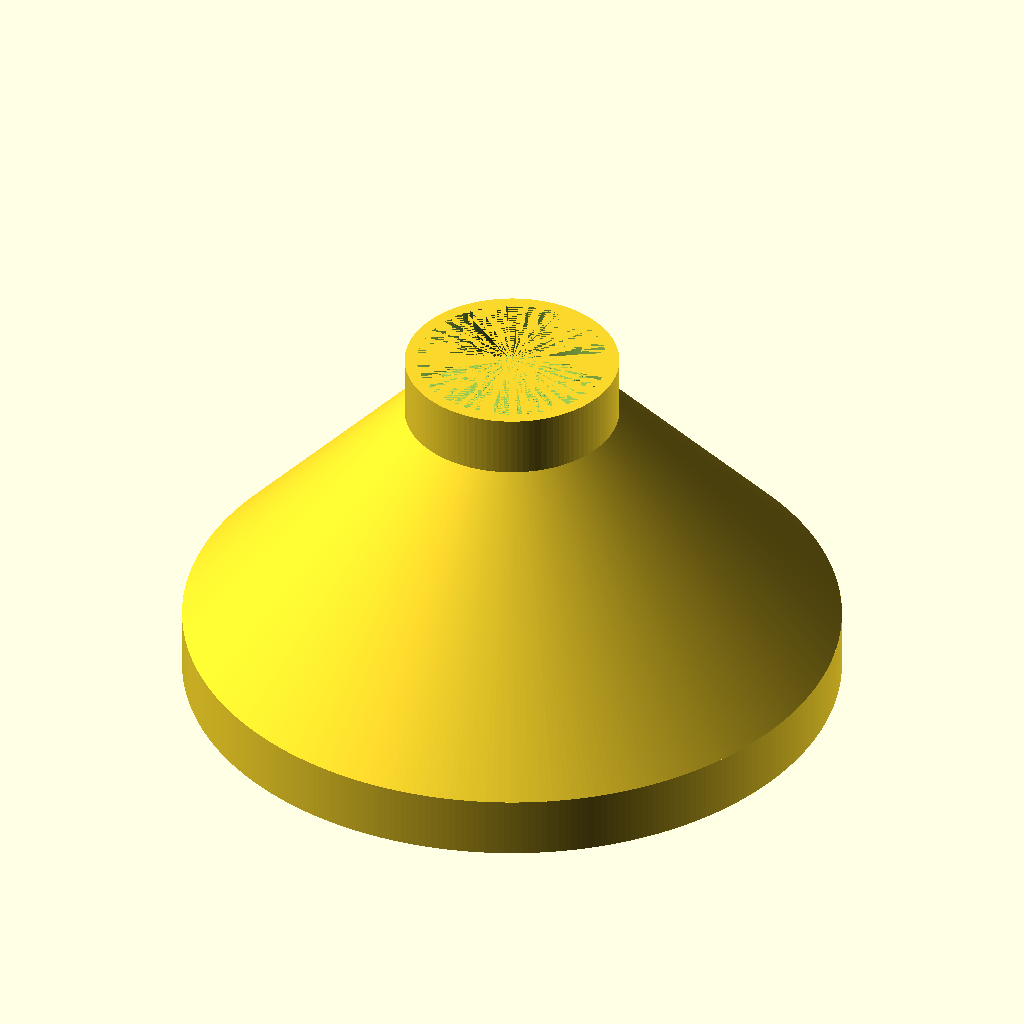
Cell 1: the model at its default parameters.
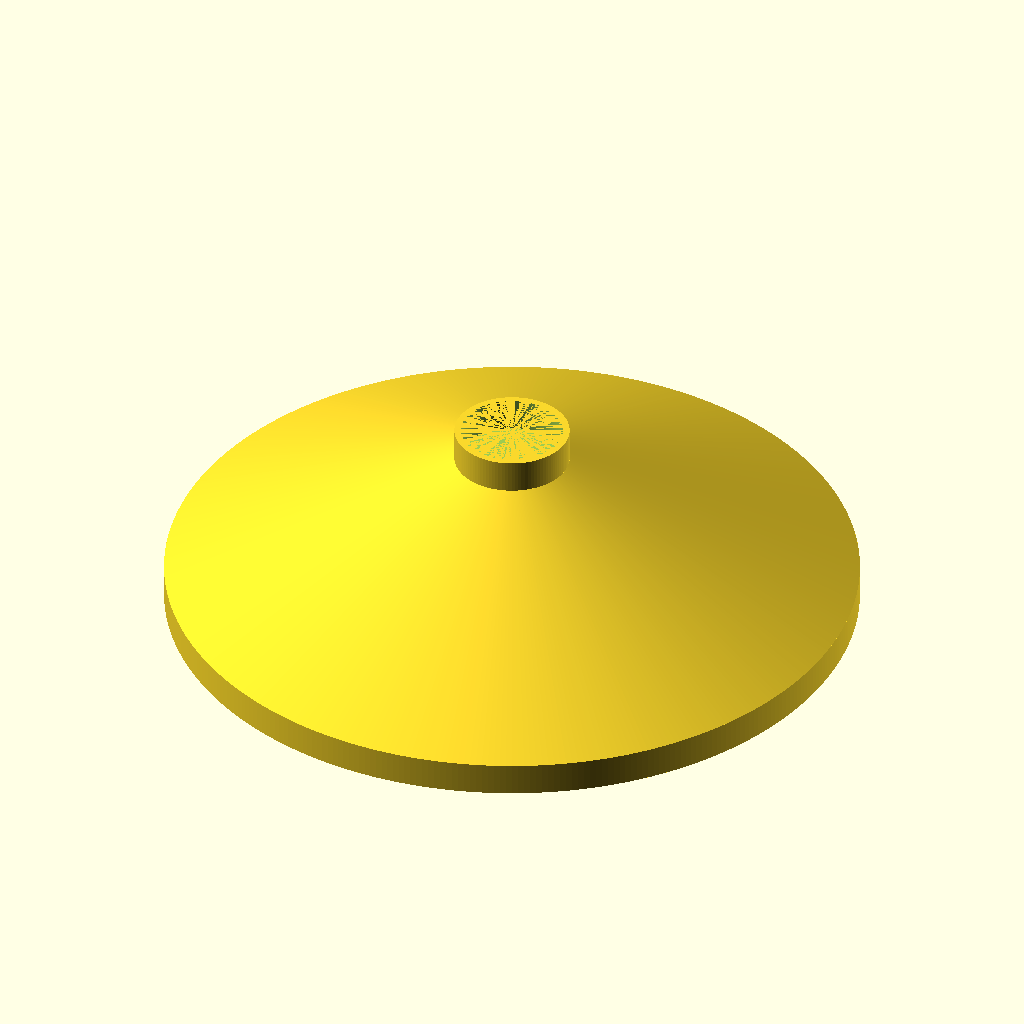
Cell 2: the same model with param_from = 205.5.
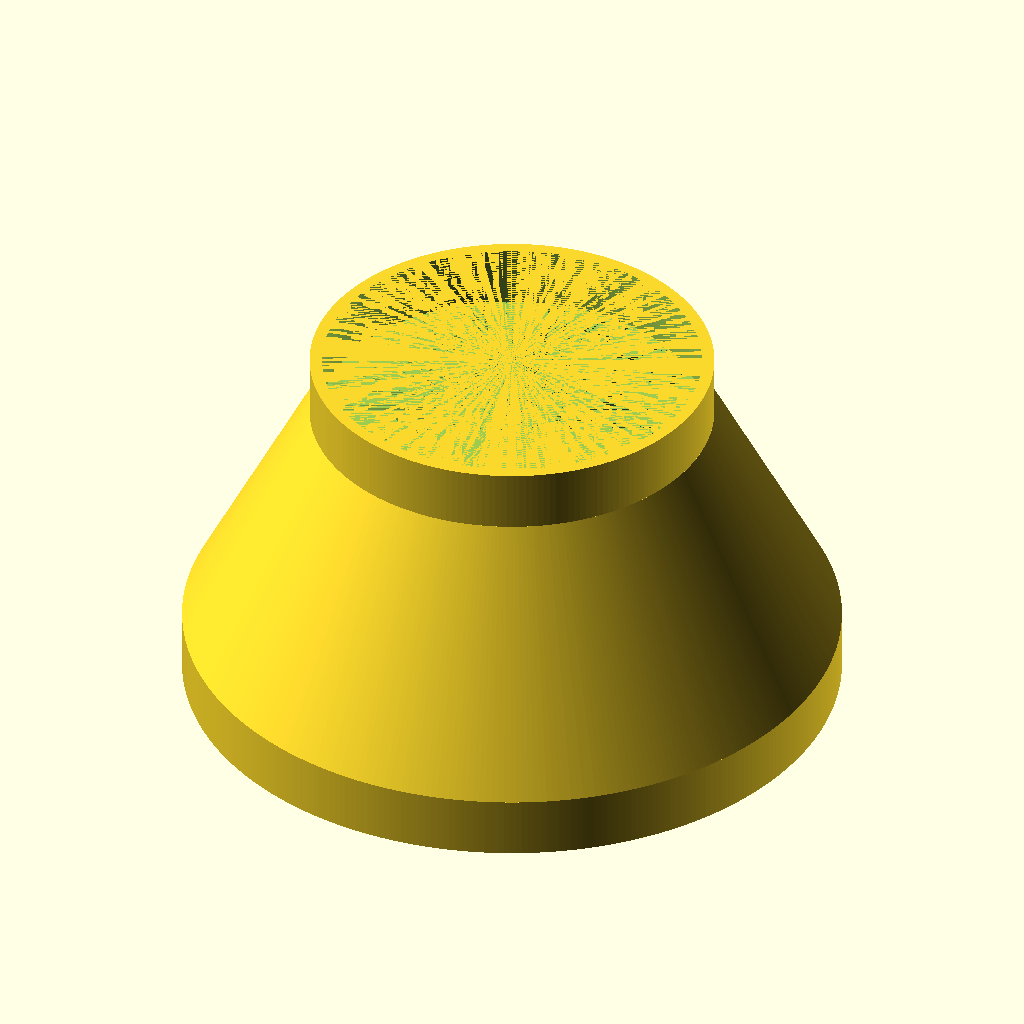
Cell 3: the same model with param_to = 61.5.
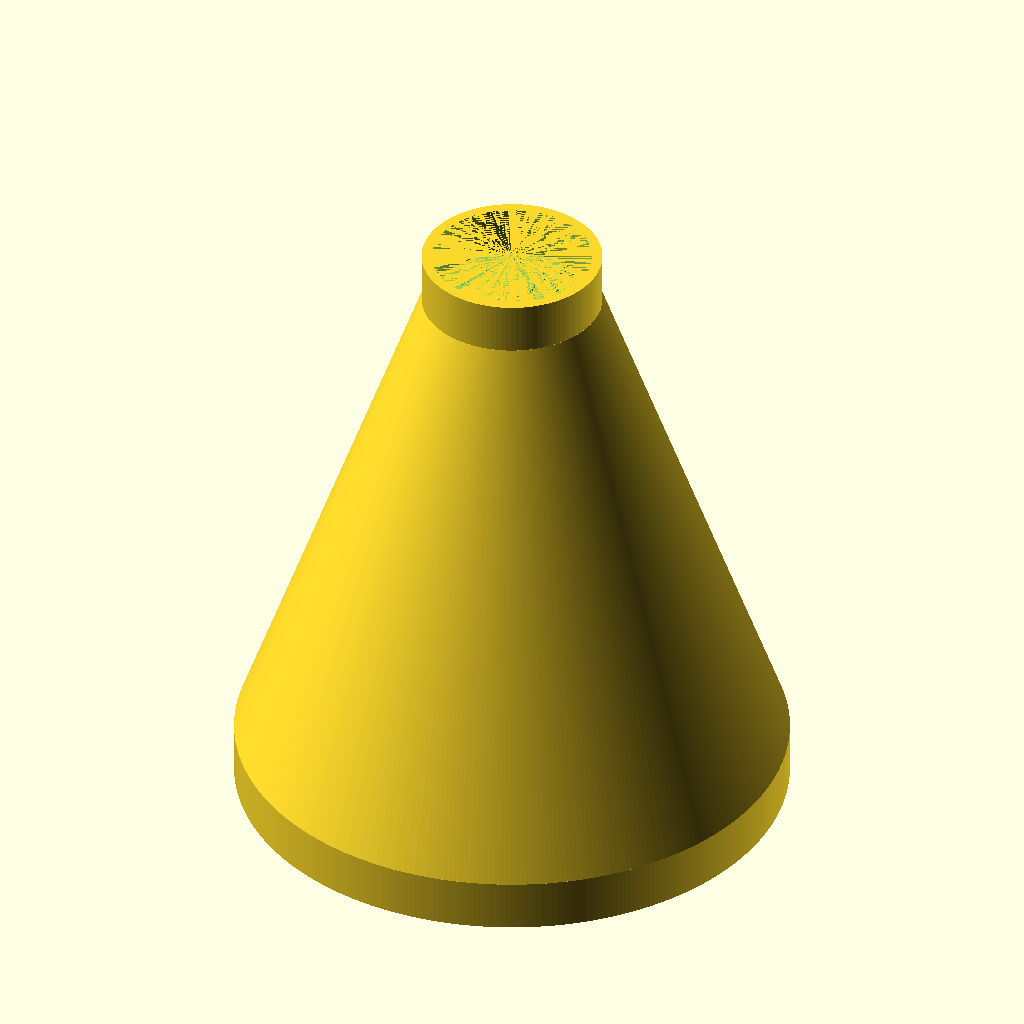
Cell 4 — param_height set to 120, the other parameters unchanged.
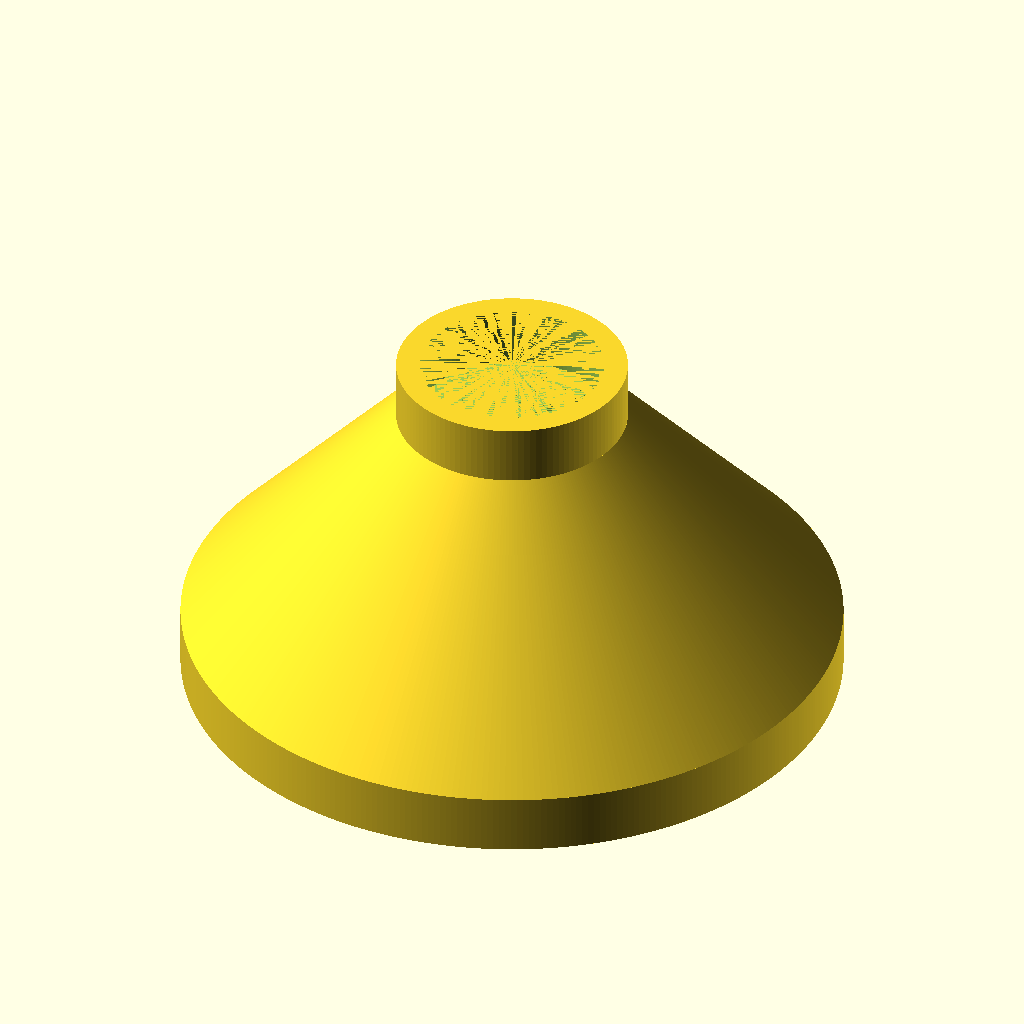
Cell 5: the same model with param_wall_thickness = 4.
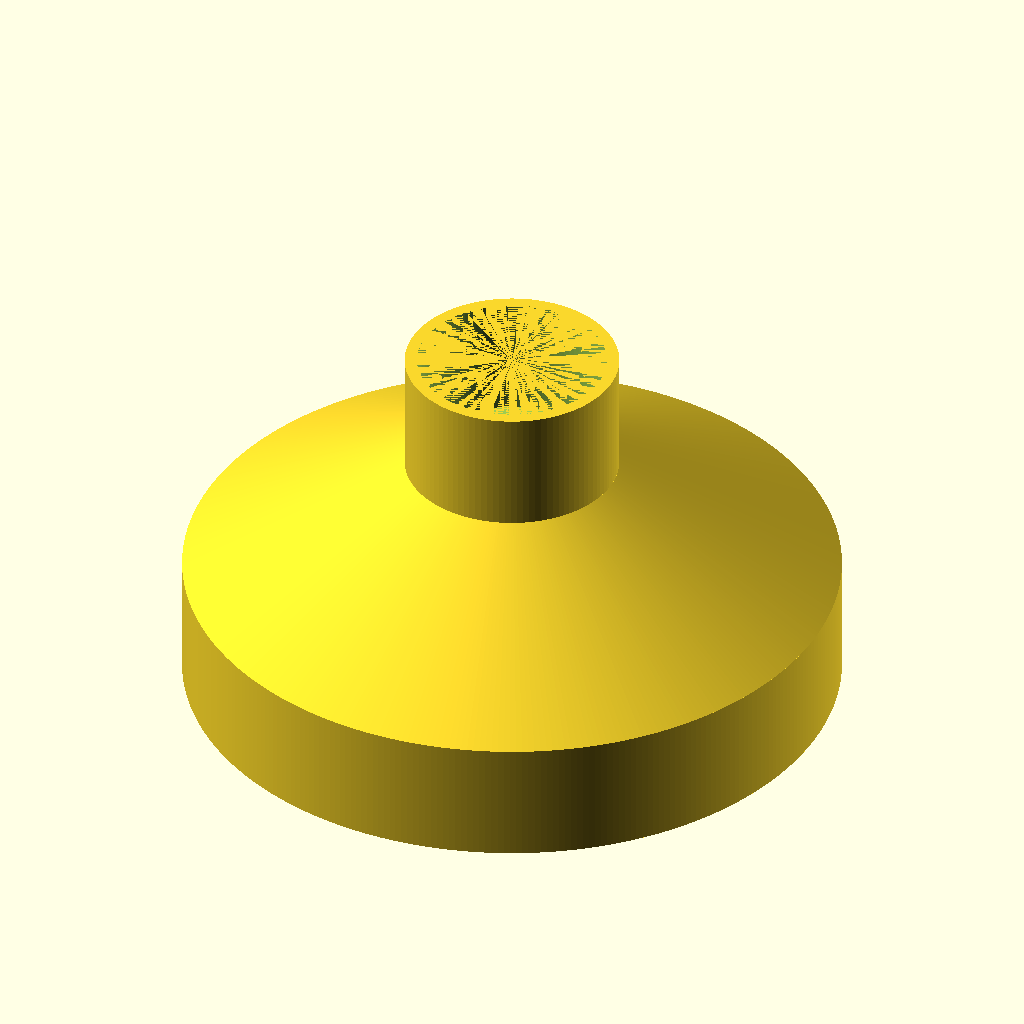
Cell 6: param_band_height = 20 (everything else at default).
All cells are drawn from the same view direction (rotation 55°, 0°, 25°, orthographic, colour scheme Cornfield), but the view is re-fitted for each cell, so position and scale can differ between cells as well as the parameter.
OpenSCAD source file inputs/thingiverse/files/thing-586004/Planer-to-Shop-Vac-adapter.scad:
// The inner diameter of the large end of the adapter. This is the outer diameter of the larger of the two hoses you're connecting.
param_from = 102.75;

// The inner diameter of the small end of the adapter. This is the outer diameter of the smaller of the two hoses you're connecting.
param_to = 30.75;

// The total height of the adapter.
param_height = 60;

// The thickness of the adapter walls.
param_wall_thickness = 2;

// The height of each of the top and bottom vertical bands of the adapter.
param_band_height = 10;

module funnel(from, to, height, wall_thickness, band_height) {
	// Bottom band.
	difference() {
		cylinder(r=(from/2)+wall_thickness, h=band_height);
		cylinder(r=(from/2), h=band_height);
	}

	// Funnel.
	translate([0, 0, band_height]) difference() {
		cylinder(r1=(from/2)+wall_thickness, r2=(to/2)+wall_thickness, h=height-(2*band_height));
		cylinder(r1=(from/2), r2=(to/2), h=height-(2*band_height));
	}

	// Top band.
	translate([0, 0, height-band_height]) difference() {
		cylinder(r=(to/2)+wall_thickness, h=band_height);
		cylinder(r=(to/2), h=band_height);
	}
}

$fa = 1;
$fs = 1;

funnel(from=param_from, to=param_to, height=param_height, wall_thickness=param_wall_thickness, band_height=param_band_height);
Parameter table extracted from the source (name, type, default, range or options):
param_from: number, default 102.75
param_to: number, default 30.75
param_height: number, default 60
param_wall_thickness: number, default 2
param_band_height: number, default 10
